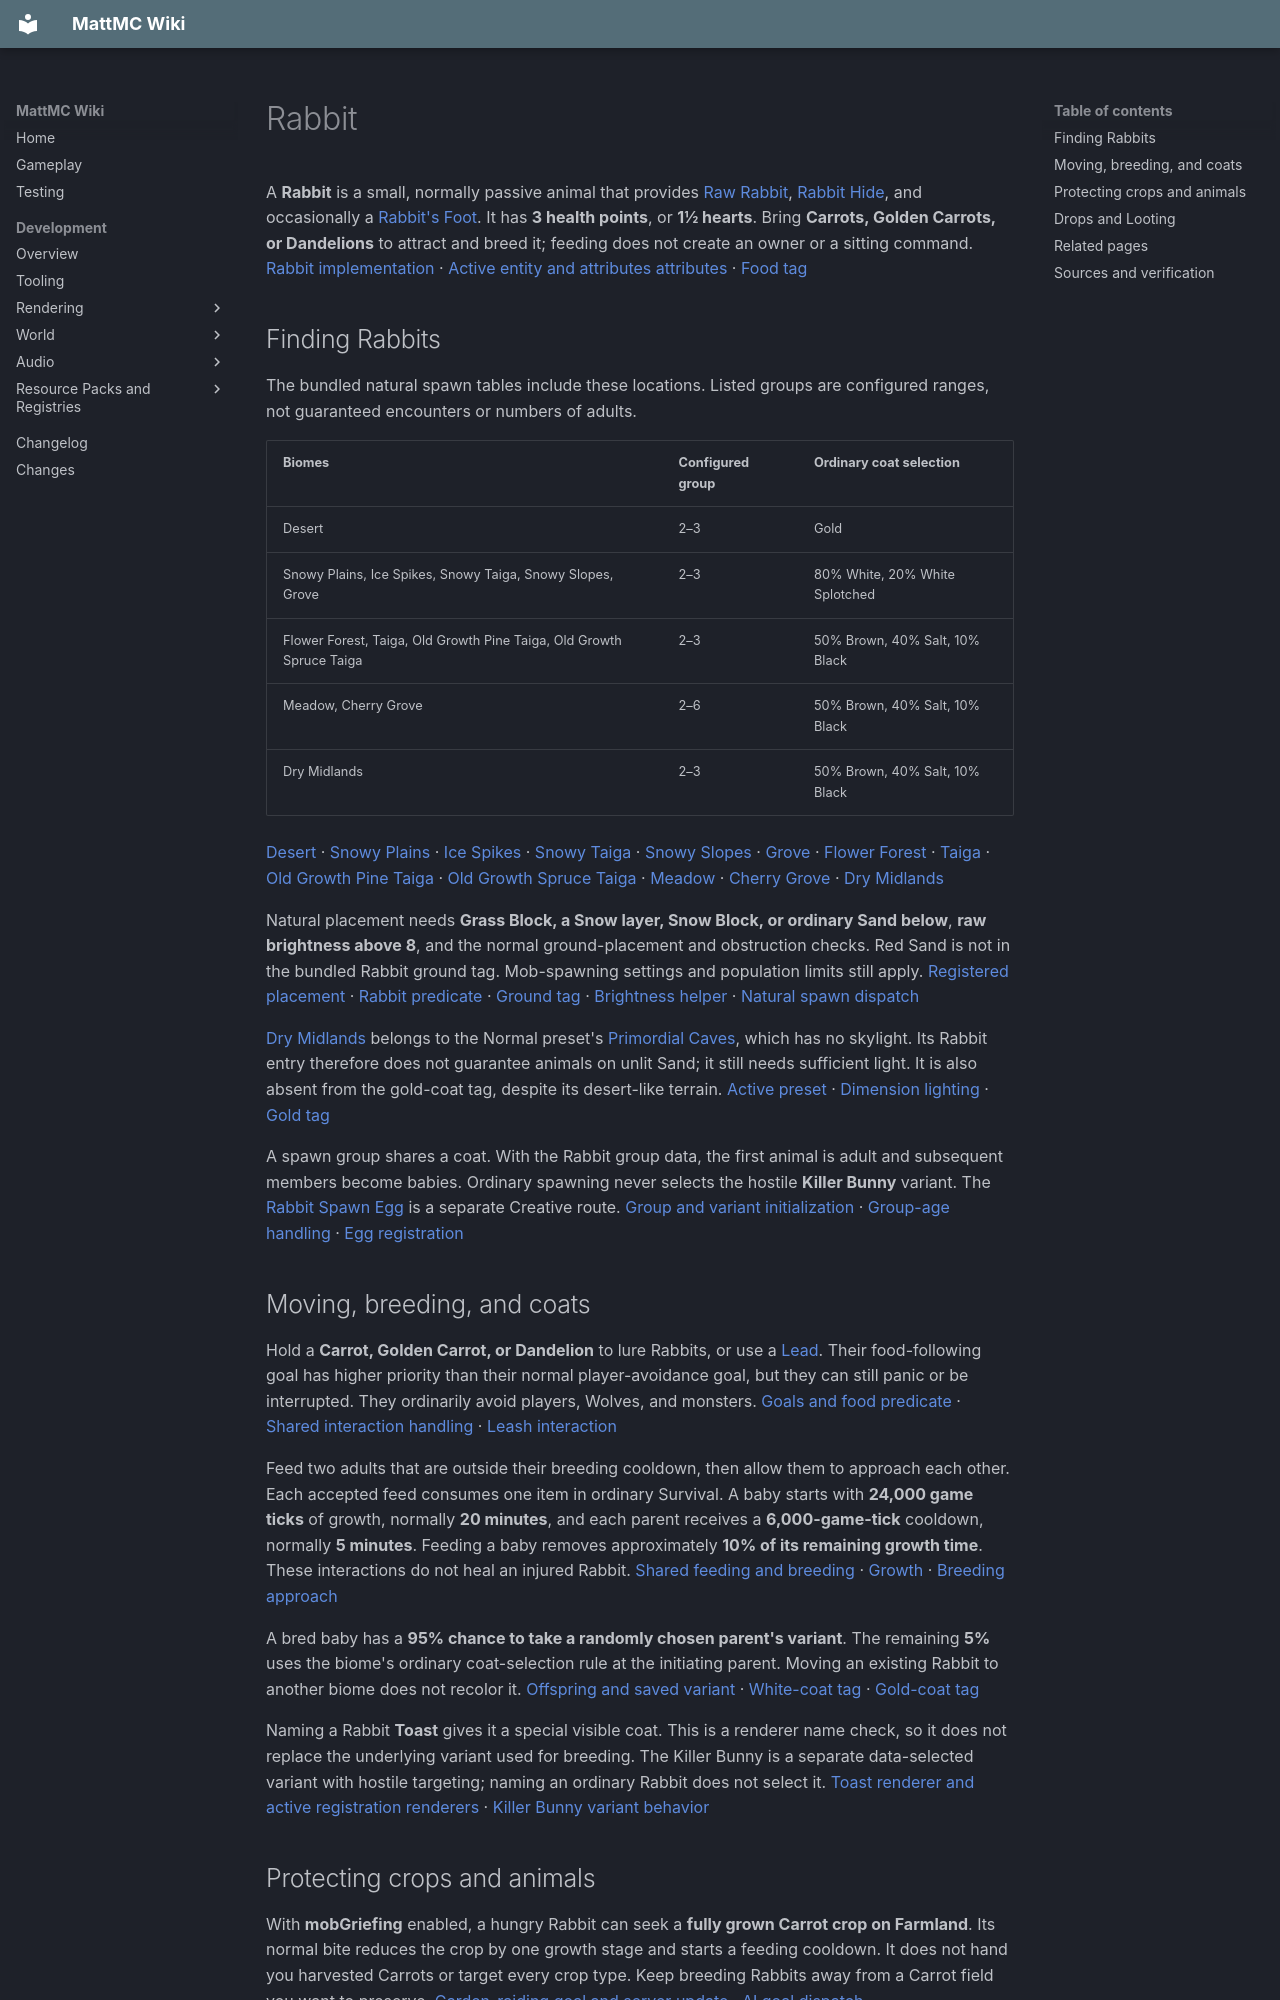

repository: HungLo2020/MattMC · page: gameplay/mobs/Rabbit/index.html · generator: mkdocs

# Rabbit

A **Rabbit** is a small, normally passive animal that provides [Raw Rabbit](../items/RawRabbit.md), [Rabbit Hide](../items/RabbitHide.md), and occasionally a [Rabbit's Foot](../items/RabbitsFoot.md). It has **3 health points**, or **1½ hearts**. Bring **Carrots, Golden Carrots, or Dandelions** to attract and breed it; feeding does not create an owner or a sitting command. [Rabbit implementation][rabbit] · [Active entity and attributes][entities] [attributes] · [Food tag][rabbit-food]

## Finding Rabbits

The bundled natural spawn tables include these locations. Listed groups are configured ranges, not guaranteed encounters or numbers of adults.

| Biomes | Configured group | Ordinary coat selection |
| --- | --- | --- |
| Desert | 2–3 | Gold |
| Snowy Plains, Ice Spikes, Snowy Taiga, Snowy Slopes, Grove | 2–3 | 80% White, 20% White Splotched |
| Flower Forest, Taiga, Old Growth Pine Taiga, Old Growth Spruce Taiga | 2–3 | 50% Brown, 40% Salt, 10% Black |
| Meadow, Cherry Grove | 2–6 | 50% Brown, 40% Salt, 10% Black |
| Dry Midlands | 2–3 | 50% Brown, 40% Salt, 10% Black |

[Desert][desert] · [Snowy Plains][snowy_plains] · [Ice Spikes][ice_spikes] · [Snowy Taiga][snowy_taiga] · [Snowy Slopes][snowy_slopes] · [Grove][grove] · [Flower Forest][flower_forest] · [Taiga][taiga] · [Old Growth Pine Taiga][old_growth_pine_taiga] · [Old Growth Spruce Taiga][old_growth_spruce_taiga] · [Meadow][meadow] · [Cherry Grove][cherry_grove] · [Dry Midlands][dry_midlands]

Natural placement needs **Grass Block, a Snow layer, Snow Block, or ordinary Sand below**, **raw brightness above 8**, and the normal ground-placement and obstruction checks. Red Sand is not in the bundled Rabbit ground tag. Mob-spawning settings and population limits still apply. [Registered placement][placements] · [Rabbit predicate][rabbit] · [Ground tag][rabbit-ground] · [Brightness helper][animal] · [Natural spawn dispatch][natural]

[Dry Midlands](../biomes/DryMidlands.md) belongs to the Normal preset's [Primordial Caves](../dimensions/PrimordialCaves.md), which has no skylight. Its Rabbit entry therefore does not guarantee animals on unlit Sand; it still needs sufficient light. It is also absent from the gold-coat tag, despite its desert-like terrain. [Active preset][normal] · [Dimension lighting][primordial] · [Gold tag][gold]

A spawn group shares a coat. With the Rabbit group data, the first animal is adult and subsequent members become babies. Ordinary spawning never selects the hostile **Killer Bunny** variant. The [Rabbit Spawn Egg](../items/RabbitSpawnEgg.md) is a separate Creative route. [Group and variant initialization][rabbit] · [Group-age handling][age] · [Egg registration][items]

## Moving, breeding, and coats

Hold a **Carrot, Golden Carrot, or Dandelion** to lure Rabbits, or use a [Lead](../items/Lead.md). Their food-following goal has higher priority than their normal player-avoidance goal, but they can still panic or be interrupted. They ordinarily avoid players, Wolves, and monsters. [Goals and food predicate][rabbit] · [Shared interaction handling][mob] · [Leash interaction][entity]

Feed two adults that are outside their breeding cooldown, then allow them to approach each other. Each accepted feed consumes one item in ordinary Survival. A baby starts with **24,000 game ticks** of growth, normally **20 minutes**, and each parent receives a **6,000-game-tick** cooldown, normally **5 minutes**. Feeding a baby removes approximately **10% of its remaining growth time**. These interactions do not heal an injured Rabbit. [Shared feeding and breeding][animal] · [Growth][age] · [Breeding approach][breed]

A bred baby has a **95% chance to take a randomly chosen parent's variant**. The remaining **5%** uses the biome's ordinary coat-selection rule at the initiating parent. Moving an existing Rabbit to another biome does not recolor it. [Offspring and saved variant][rabbit] · [White-coat tag][white] · [Gold-coat tag][gold]

Naming a Rabbit **Toast** gives it a special visible coat. This is a renderer name check, so it does not replace the underlying variant used for breeding. The Killer Bunny is a separate data-selected variant with hostile targeting; naming an ordinary Rabbit does not select it. [Toast renderer and active registration][rabbit-renderer] [renderers] · [Killer Bunny variant behavior][rabbit]

## Protecting crops and animals

With **mobGriefing** enabled, a hungry Rabbit can seek a **fully grown Carrot crop on Farmland**. Its normal bite reduces the crop by one growth stage and starts a feeding cooldown. It does not hand you harvested Carrots or target every crop type. Keep breeding Rabbits away from a Carrot field you want to preserve. [Garden-raiding goal and server update][rabbit] · [AI goal dispatch][mob]

[Foxes](Fox.md), untamed [Cats](Cat.md), and wild [Wolves](Wolf.md) have Rabbit-targeting behavior. Keep them outside the enclosure. Rabbits inherit the animal rule that prevents ordinary distance despawning; their coat, age, and crop-feeding cooldown are saved. This does not protect them from predators or environmental damage. [Fox prey goals][fox] · [Cat prey goal][cat] · [Wolf prey selector][wolf] · [Persistence][animal] · [Rabbit save data][rabbit] · [Age save data][age]

A simple starting plan is to lead two Rabbits into an enclosed space away from crops and predators, feed each once, and leave room for them to approach. Check the enclosure for escape routes before breeding more. This is a source-based husbandry example, **not a tested enclosure or production-rate design**.

## Drops and Looting

For an adult with **doMobLoot** enabled:

| Drop | Without Looting | Effect of Looting |
| --- | --- | --- |
| Rabbit Hide | 0–1 | Up to one additional Hide per level; 0–4 at Looting III |
| Rabbit meat | 1 Raw Rabbit | Up to one additional item per level; 1–4 at Looting III |
| Rabbit's Foot | One at a 10% chance, requiring player kill credit | 13%, 16%, or 19% with Looting I, II, or III; still at most one |

[Bundled Rabbit loot][rabbit-loot] · [Looting count calculation][looting] · [Foot chance calculation][foot-chance] · [Player-credit condition][player-credit]

The meat becomes **Cooked Rabbit** if the Rabbit is burning when loot is evaluated, or the direct attacker's main-hand enchantments meet the bundled smelting-loot condition, currently **Fire Aspect**. Hide and Foot are unaffected by that conversion. [Meat conversion][rabbit-loot] · [Smelting enchantment tag][smelts]

The Foot check uses player kill credit, including the normal credited tame-Wolf route; it is not a guaranteed drop from every death. Adults can also award **1–3 experience** under the normal player-credit and gamerule checks. Babies provide neither the ordinary Rabbit loot table nor this death experience. [Credit, loot, and experience gates][living] · [Animal experience][animal]

## Related pages

- [Raw Rabbit and cooking](../items/RawRabbit.md#cooking), [Cooked Rabbit](../items/CookedRabbit.md)
- [Rabbit Hide](../items/RabbitHide.md), [Rabbit's Foot](../items/RabbitsFoot.md)
- [Fox](Fox.md), [Mobs](Mobs.md)
